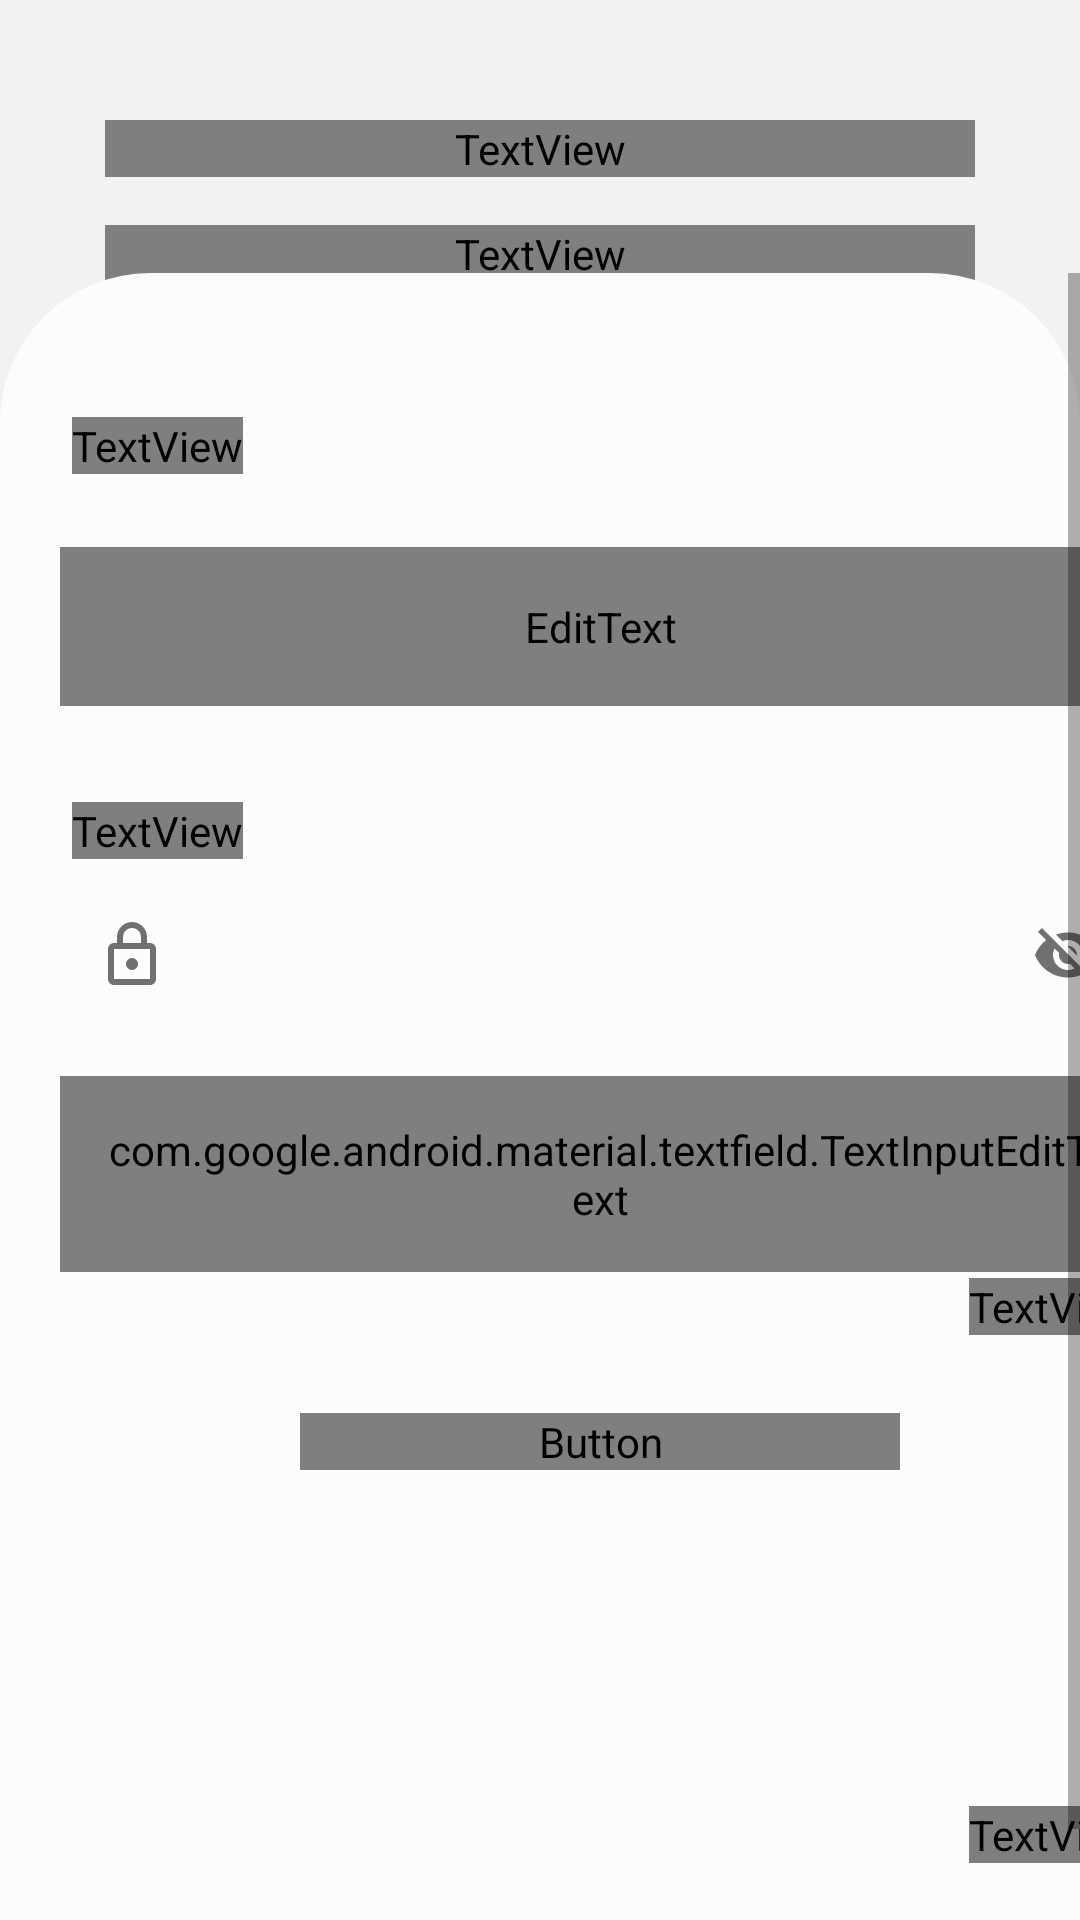

Here is an Android app screen rendered from its layout file. Give the layout XML and the strings, colors and styles it references.
<!-- AndroidManifest.xml: fallback theme Theme.MaterialComponents.DayNight.NoActionBar -->
<!-- res/layout/fragment_login.xml -->
<?xml version="1.0" encoding="utf-8"?>
<androidx.constraintlayout.widget.ConstraintLayout xmlns:android="http://schemas.android.com/apk/res/android"
    xmlns:app="http://schemas.android.com/apk/res-auto"
    xmlns:tools="http://schemas.android.com/tools"
    android:layout_width="match_parent"
    android:layout_height="match_parent"
    android:background="@color/backgroundColor"
    tools:context=".presentation.login.LoginFragment">

    <TextView
        android:id="@+id/login_title1"
        style="@style/TextH1"
        android:layout_width="match_parent"
        android:layout_height="wrap_content"
        android:layout_marginHorizontal="35dp"
        android:layout_marginTop="40dp"
        android:text="@string/hello"
        android:textColor="@color/textSecondary"
        app:layout_constraintEnd_toEndOf="parent"
        app:layout_constraintStart_toStartOf="parent"
        app:layout_constraintTop_toTopOf="parent" />

    <TextView
        android:id="@+id/login_title2"
        style="@style/TextH5"
        android:layout_width="match_parent"
        android:layout_height="wrap_content"
        android:layout_marginHorizontal="35dp"
        android:layout_marginTop="16dp"
        android:text="@string/sign_in_to_get_anything_anytime_anywhere"
        android:textColor="@color/textSecondary"
        app:layout_constraintEnd_toEndOf="parent"
        app:layout_constraintStart_toStartOf="parent"
        app:layout_constraintTop_toBottomOf="@id/login_title1" />

    <FrameLayout
        android:layout_width="match_parent"
        android:layout_height="0dp"
        android:background="@drawable/top_round_corners_background"
        app:layout_constraintBottom_toBottomOf="parent"
        app:layout_constraintEnd_toEndOf="parent"
        app:layout_constraintStart_toStartOf="parent">

        <ScrollView
            android:layout_width="match_parent"
            android:layout_height="match_parent"
            android:fillViewport="true"
            android:orientation="vertical"
            tools:ignore="UselessParent">

            <androidx.constraintlayout.widget.ConstraintLayout
                android:id="@+id/login_card"

                android:layout_width="match_parent"
                android:layout_height="wrap_content"
                android:layout_marginHorizontal="20dp"
                android:layout_marginVertical="32dp">

                
                <TextView
                    android:id="@+id/login_text_username"
                    style="@style/TextH5"
                    android:layout_width="wrap_content"
                    android:layout_height="wrap_content"
                    android:layout_marginStart="4dp"
                    android:layout_marginTop="16dp"
                    android:text="@string/user_name"
                    app:layout_constraintStart_toStartOf="parent"
                    app:layout_constraintTop_toTopOf="parent" />


                <com.google.android.material.textfield.TextInputLayout
                    android:id="@+id/longin_edit_text_username_layout"
                    style="@style/EditTextLayout"
                    android:layout_width="match_parent"
                    android:layout_height="wrap_content"
                    android:layout_marginTop="8dp"
                    app:layout_constraintEnd_toEndOf="parent"
                    app:layout_constraintStart_toStartOf="parent"
                    app:layout_constraintTop_toBottomOf="@+id/login_text_username"
                    app:startIconDrawable="@drawable/ic_user"
                    app:startIconTint="@color/edit_text_content"
                    tools:ignore="Autofill,DuplicateSpeakableTextCheck">

                    <EditText
                        android:id="@+id/longin_edit_text_username"
                        style="@style/EditText"
                        android:layout_width="match_parent"
                        android:layout_height="53dp"
                        android:hint="@string/user_name"
                        android:inputType="text"
                        app:hintEnabled="false" />

                </com.google.android.material.textfield.TextInputLayout>

                
                <TextView
                    android:id="@+id/login_text_view_password"
                    style="@style/TextH5"
                    android:layout_width="wrap_content"
                    android:layout_height="wrap_content"
                    android:layout_marginTop="32dp"
                    android:text="@string/password"
                    app:layout_constraintStart_toStartOf="@id/login_text_username"
                    app:layout_constraintTop_toBottomOf="@+id/longin_edit_text_username_layout" />


                <com.google.android.material.textfield.TextInputLayout
                    android:id="@+id/login_edit_text_password_layout"
                    style="@style/EditTextLayout"
                    android:layout_width="match_parent"
                    android:layout_height="wrap_content"
                    android:layout_marginTop="8dp"
                    android:gravity="center_vertical"
                    app:endIconMode="password_toggle"

                    app:endIconTint="@color/edit_text_content"
                    app:layout_constraintEnd_toEndOf="parent"
                    app:layout_constraintHorizontal_bias="0.0"
                    app:layout_constraintStart_toStartOf="parent"
                    app:layout_constraintTop_toBottomOf="@+id/login_text_view_password"
                    app:startIconDrawable="@drawable/ic_lock"

                    app:startIconTint="@color/edit_text_content">

                    <com.google.android.material.textfield.TextInputEditText
                        android:id="@+id/login_edit_text_password"
                        style="@style/EditText"
                        android:layout_width="match_parent"
                        android:layout_height="wrap_content"
                        android:hint="@string/password"
                        android:inputType="textPassword"
                        tools:ignore="Autofill" />
                </com.google.android.material.textfield.TextInputLayout>


                <TextView
                    android:id="@+id/login_text_view_forget_password"
                    style="@style/TextBodySmallMedium"
                    android:layout_width="wrap_content"
                    android:layout_height="wrap_content"
                    android:layout_marginTop="2dp"
                    android:text="@string/forget_password"
                    android:textColor="@color/textPrimaryAlt"
                    app:layout_constraintEnd_toEndOf="parent"
                    app:layout_constraintTop_toBottomOf="@+id/login_edit_text_password_layout" />


                <ProgressBar
                    android:id="@+id/login_btn_progress"
                    android:layout_width="25dp"
                    android:layout_height="25dp"
                    android:elevation="4dp"
                    android:indeterminateTint="@color/colorOnPrimary"
                    android:visibility="gone"
                    app:layout_constraintBottom_toBottomOf="@id/login_btn"
                    app:layout_constraintEnd_toEndOf="@id/login_btn"
                    app:layout_constraintStart_toStartOf="@id/login_btn"
                    app:layout_constraintTop_toTopOf="@id/login_btn" />
                
                <Button
                    android:id="@+id/login_btn"
                    style="@style/FilledButton"
                    android:layout_width="200dp"
                    android:layout_height="wrap_content"
                    android:layout_marginTop="26dp"
                    android:text="@string/sign_in"
                    app:layout_constraintEnd_toEndOf="parent"
                    app:layout_constraintStart_toStartOf="parent"
                    app:layout_constraintTop_toBottomOf="@+id/login_text_view_forget_password" />


                
                <TextView
                    android:id="@+id/login_no_account"
                    style="@style/TextBodyLargeRegular"
                    android:layout_width="wrap_content"
                    android:layout_height="wrap_content"
                    android:layout_marginTop="80dp"
                    android:text="@string/no_account"
                    app:layout_constraintBottom_toTopOf="@+id/login_text_signup"
                    app:layout_constraintEnd_toEndOf="parent"
                    app:layout_constraintTop_toBottomOf="@id/login_btn" />

                <TextView
                    android:id="@+id/login_text_signup"
                    style="@style/TextH5"
                    android:layout_width="wrap_content"
                    android:layout_height="wrap_content"
                    android:text="@string/sign_up"
                    android:textColor="@color/textSecondary"
                    app:layout_constraintBottom_toBottomOf="parent"
                    app:layout_constraintEnd_toEndOf="parent" />

            </androidx.constraintlayout.widget.ConstraintLayout>

        </ScrollView>


    </FrameLayout>

</androidx.constraintlayout.widget.ConstraintLayout>
<!-- resources referenced by this layout -->
<resources>
  <color name="backgroundColor">#F2F2F2</color>
  <color name="colorOnPrimary">#FFFFFF</color>
  <color name="edit_text_content">#707070</color>
  <color name="textPrimaryAlt">#9E9E9E</color>
  <color name="textSecondary">#000000</color>
  <!-- drawable top_round_corners_background (drawable) -->
  <?xml version="1.0" encoding="utf-8"?>
  <shape xmlns:android="http://schemas.android.com/apk/res/android"
      android:shape="rectangle">
  
      <solid android:color="@color/surfaceColor" />
  
      <corners
          android:topLeftRadius="50dp"
          android:topRightRadius="50dp" />
  
  </shape>
  <string name="forget_password">Forget Password?</string>
  <string name="hello">Hello in Alligo</string>
  <string name="no_account">Don\'t have account?</string>
  <string name="password">Password</string>
  <string name="sign_in">Sign in</string>
  <string name="sign_in_to_get_anything_anytime_anywhere">Sign in to get Anything, Anytime, Anywhere</string>
  <string name="sign_up">Sign up</string>
  <string name="user_name">User Name</string>
  <style name="EditText">
          <item name="android:textSize">16sp</item>
          <item name="android:fontFamily">@font/ibm_medium</item>
          <item name="android:textColor">@color/edit_text_content</item>
          <item name="android:textColorHint">@color/edit_text_content</item>
          <item name="android:background">@drawable/edit_text_background</item>
          <item name="android:textAlignment">viewStart</item>
          <item name="android:paddingVertical">15dp</item>
          <item name="android:paddingHorizontal">15dp</item>
  
      </style>
  <style name="EditTextLayout" parent="Widget.MaterialComponents.TextInputLayout.OutlinedBox">
          <item name="hintEnabled">false</item>
          <item name="errorEnabled">true</item>
          <item name="boxBackgroundColor">@null</item>
          <item name="boxBackgroundMode">outline</item>
          <item name="boxStrokeWidth">0dp</item>
          <item name="boxStrokeWidthFocused">2dp</item>
      </style>
  <style name="FilledButton">
          <item name="android:fontFamily">@font/ibm</item>
          <item name="android:textSize">16sp</item>
          <item name="android:textFontWeight">600</item>
          <item name="android:textColor">#FFFFFF</item>
          <item name="android:textAllCaps">false</item>
          <item name="android:background">@drawable/filled_button_background</item>
      </style>
  <style name="TextBodyLargeRegular">
          <item name="android:fontFamily">@font/ibm</item>
          <item name="android:textSize">18sp</item>
          <item name="android:textStyle">normal</item>
      </style>
  <style name="TextBodySmallMedium">
          <item name="android:fontFamily">@font/ibm</item>
          <item name="android:textSize">14sp</item>
          <item name="android:textFontWeight">500</item>
      </style>
  <style name="TextH1">
          <item name="android:fontFamily">@font/ibm</item>
          <item name="android:textSize">28sp</item>
          <item name="android:textFontWeight">600</item>
      </style>
  <style name="TextH5">
          <item name="android:fontFamily">@font/ibm</item>
          <item name="android:textSize">18sp</item>
          <item name="android:textFontWeight">600</item>
      </style>
  <color name="surfaceColor">#FCFCFCFC</color>
  <!-- drawable filled_button_background (drawable) -->
  <?xml version="1.0" encoding="utf-8"?>
  <shape xmlns:android="http://schemas.android.com/apk/res/android">
      <solid android:color="@color/colorPrimary"/> 
      <corners android:radius="24dp"/> 
  </shape>
  <color name="edit_text_background">#F3F3F3</color>
  <color name="colorPrimaryVariant">#0092E6</color>
  <color name="colorPrimary">#0077B6</color>
</resources>
